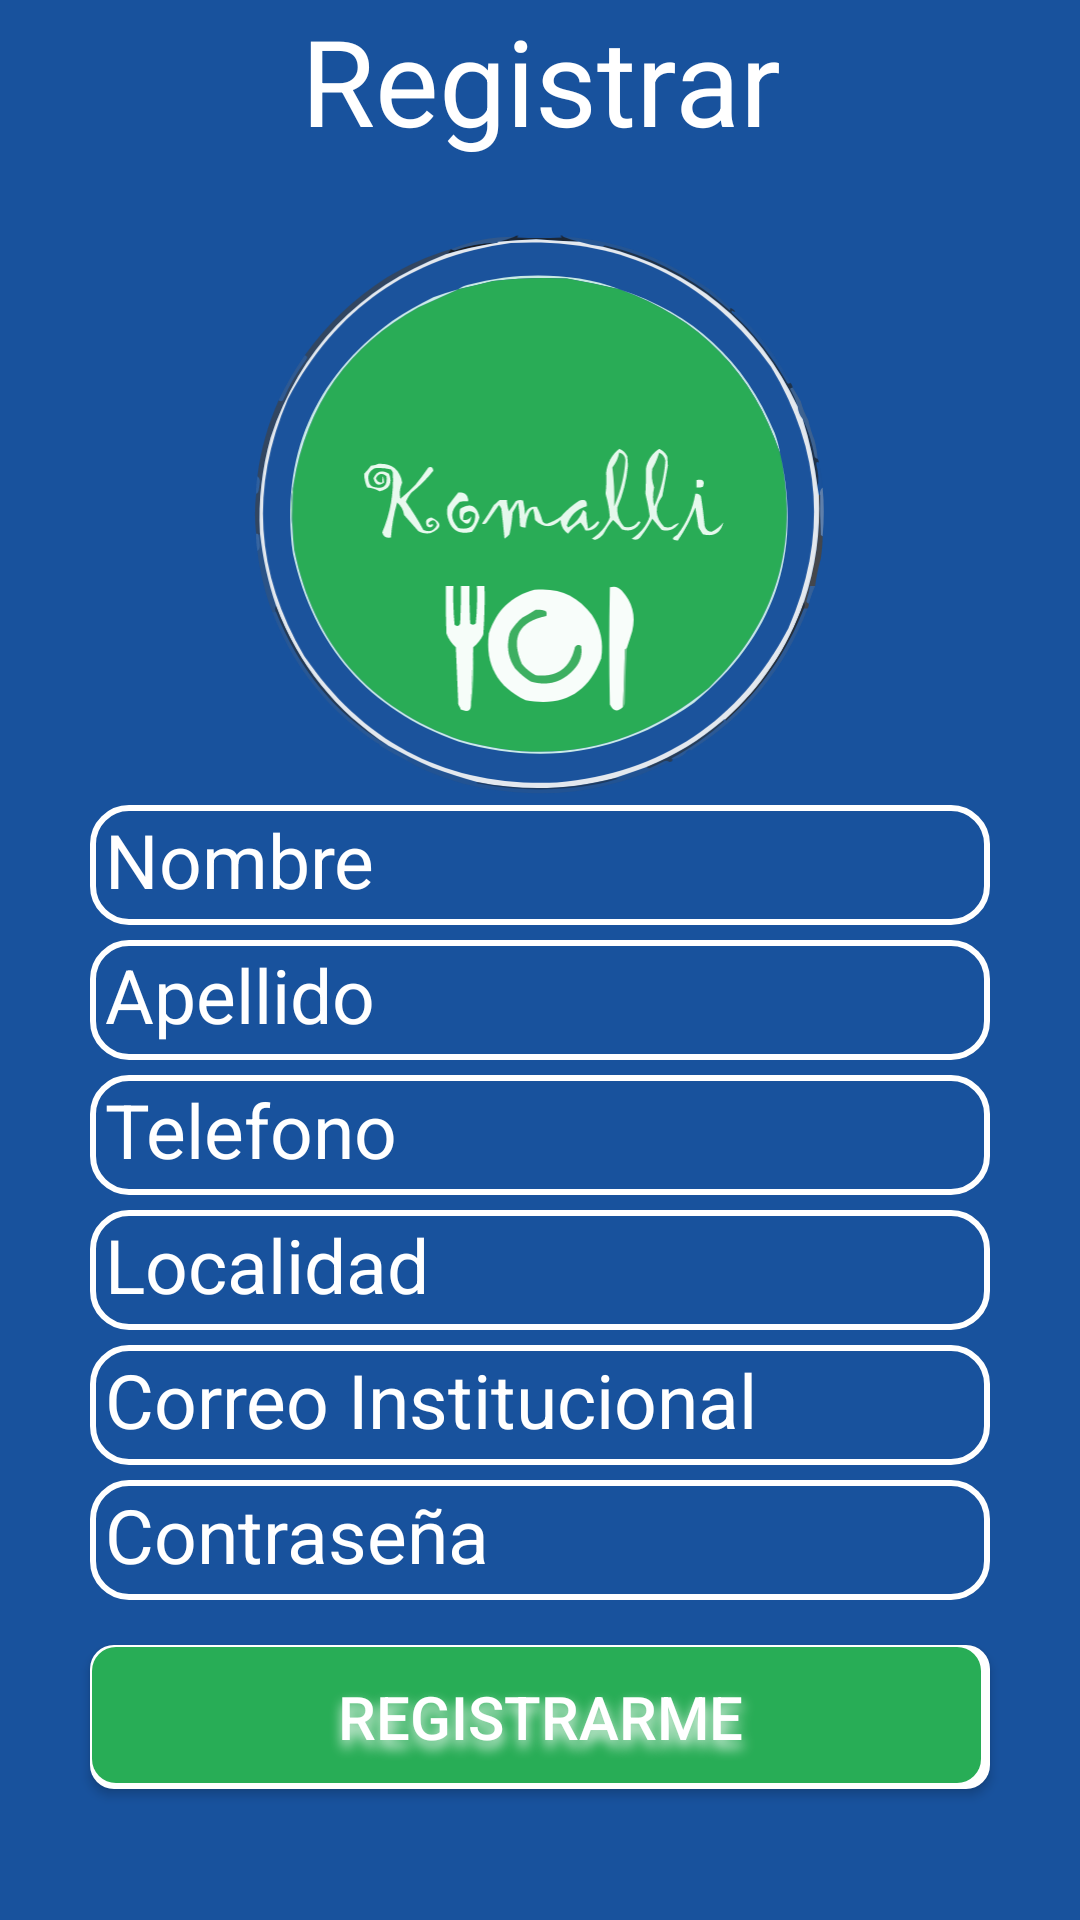

Write the Android layout XML for this screen, with the resource values it uses.
<!-- AndroidManifest.xml: application theme Theme.Komalli -->
<!-- res/layout/activity_registro.xml -->
<?xml version="1.0" encoding="utf-8"?>
<LinearLayout
    xmlns:android="http://schemas.android.com/apk/res/android"
    xmlns:app="http://schemas.android.com/apk/res-auto"
    xmlns:tools="http://schemas.android.com/tools"
    android:id="@+id/main"
    android:layout_width="match_parent"
    android:layout_height="match_parent"
    tools:context=".RegistroActivity"
    android:orientation="vertical"
    android:background="@color/primary_blue"
    >
    <TextView
        android:layout_width="match_parent"
        android:layout_height="wrap_content"
        android:text="@string/registro_activity_titulo"
        android:textSize="40sp"
        android:textColor="@color/white"
        android:textAlignment="center"
        />
    <LinearLayout
        android:layout_marginTop="15dp"
        android:id="@+id/contenedor_formulario"
        android:layout_width="match_parent"
        android:layout_height="600dp"
        android:orientation="vertical"
        android:background="@drawable/img_komalli_background_blur">
        <ImageView
            android:id="@+id/logo_splas_screen"
            android:layout_width="200dp"
            android:layout_height="200dp"
            app:srcCompat="@drawable/img_logo_komalli"
            android:layout_gravity="center"
            />
        <EditText
            android:id="@+id/et_nombre"
            android:layout_width="300dp"
            android:layout_height="40dp"
            android:textColorHint="@color/white"
            android:textColor="@color/white"
            android:hint="@string/et_nombre_registro"
            android:background="@drawable/shape_et_registro"
            android:textSize="25sp"
            android:layout_gravity="center"
            android:padding="5dp"
            android:singleLine="true"
            android:maxLength="30"
            />
        <EditText
            android:layout_marginTop="5dp"
            android:id="@+id/et_apellido"
            android:layout_width="300dp"
            android:layout_height="40dp"
            android:textColor="@color/white"
            android:textColorHint="@color/white"
            android:hint="@string/et_apellido_registro"
            android:background="@drawable/shape_et_registro"
            android:textSize="25sp"
            android:layout_gravity="center"
            android:padding="5dp"
            android:singleLine="true"
            android:maxLength="40"
            />
        <EditText
            android:layout_marginTop="5dp"
            android:id="@+id/et_telefono"
            android:layout_width="300dp"
            android:layout_height="40dp"
            android:textColor="@color/white"
            android:textColorHint="@color/white"
            android:hint="@string/et_telefono_registro"
            android:background="@drawable/shape_et_registro"
            android:textSize="25sp"
            android:layout_gravity="center"
            android:padding="5dp"
            android:inputType="number"
            android:maxLength="10"
            />
        <EditText
            android:layout_marginTop="5dp"
            android:id="@+id/et_localidad"
            android:layout_width="300dp"
            android:layout_height="40dp"
            android:textColor="@color/white"
            android:textColorHint="@color/white"
            android:hint="@string/et_localidad_registro"
            android:background="@drawable/shape_et_registro"
            android:textSize="25sp"
            android:layout_gravity="center"
            android:padding="5dp"
            android:singleLine="true"
            android:maxLength="20"
            />

        <EditText
            android:layout_marginTop="5dp"
            android:id="@+id/et_correo"
            android:layout_width="300dp"
            android:layout_height="40dp"
            android:textColorHint="@color/white"
            android:textColor="@color/white"
            android:hint="@string/et_correo_registro"
            android:background="@drawable/shape_et_registro"
            android:textSize="25sp"
            android:layout_gravity="center"
            android:padding="5dp"
            android:singleLine="true"
            android:maxLength="30"
            />
        <EditText
            android:layout_marginTop="5dp"
            android:id="@+id/et_contrasena"
            android:layout_width="300dp"
            android:layout_height="40dp"
            android:textColor="@color/white"
            android:textColorHint="@color/white"
            android:hint="@string/et_contrasena_registro"
            android:background="@drawable/shape_et_registro"
            android:textSize="25sp"
            android:layout_gravity="center"
            android:padding="5dp"
            android:inputType="textPassword"
            android:singleLine="true"
            android:maxLength="10"
            />

            <Button
                android:id="@+id/btn_registrarme"
                android:layout_width="300dp"
                android:layout_height="wrap_content"
                android:text="@string/btn_registrarme"
                android:textSize="20sp"
                android:layout_marginTop="15dp"
                android:background="@drawable/shape_btn_verde"
                android:textColor="@color/white"
                android:shadowColor="@color/white"
                android:shadowDx="1"
                android:shadowDy="7"
                android:shadowRadius="10"
                android:layout_gravity="center"
                />
    </LinearLayout>

    <ImageButton
        android:layout_marginTop="10dp"
        android:id="@+id/home_btn_registro"
        android:layout_width="100dp"
        android:layout_height="70dp"
        app:srcCompat="@drawable/icono_home"
        android:background="@drawable/shape_btn_verde"
        android:layout_gravity="center"
        />

</LinearLayout>
<!-- resources referenced by this layout -->
<resources>
  <color name="primary_blue">#18529d</color>
  <color name="white">#FFFFFFFF</color>
  <!-- drawable img_logo_komalli: vector/xml drawable (drawable, 22231 chars, omitted) -->
  <!-- drawable shape_btn_verde (drawable) -->
  <?xml version="1.0" encoding="utf-8"?>
  <layer-list xmlns:android="http://schemas.android.com/apk/res/android">
      
      <item>
          <shape android:shape="rectangle">
              <solid android:color="@color/white" /> 
              <corners android:radius="8dp" /> 
          </shape>
      </item>
      
      <item android:right="3dp" android:left="0.9dp" android:bottom="2dp" android:top="0.9dp">
          <shape android:shape="rectangle">
              <solid android:color="@color/primary_green" /> 
              <corners android:radius="8dp" /> 
          </shape>
      </item>
  </layer-list>
  <!-- drawable shape_et_registro (drawable) -->
  <?xml version="1.0" encoding="utf-8"?>
  <shape
      xmlns:android="http://schemas.android.com/apk/res/android">
      <corners
          android:bottomRightRadius="12dp"
          android:bottomLeftRadius="12dp"
          android:topLeftRadius="12dp"
          android:topRightRadius="12dp"/>
      <stroke
          android:color="#ffffff"
          android:width="2dp"/>
      <solid  android:color="@android:color/transparent"/>
  
  </shape>
  <string name="btn_registrarme">Registrarme</string>
  <string name="et_apellido_registro">Apellido</string>
  <string name="et_contrasena_registro">Contraseña</string>
  <string name="et_correo_registro">Correo Institucional</string>
  <string name="et_localidad_registro">Localidad</string>
  <string name="et_nombre_registro">Nombre</string>
  <string name="et_telefono_registro">Telefono</string>
  <string name="registro_activity_titulo">Registrar</string>
  <style name="Theme.Komalli" parent="Base.Theme.Komalli" />
  <color name="primary_green">#28ad56</color>
  <style name="Base.Theme.Komalli" parent="Theme.AppCompat.Light.NoActionBar">
          
          <item name="colorPrimary">@color/primary_blue</item>
          <item name="colorAccent">@color/primary_green</item>
  
      </style>
</resources>
